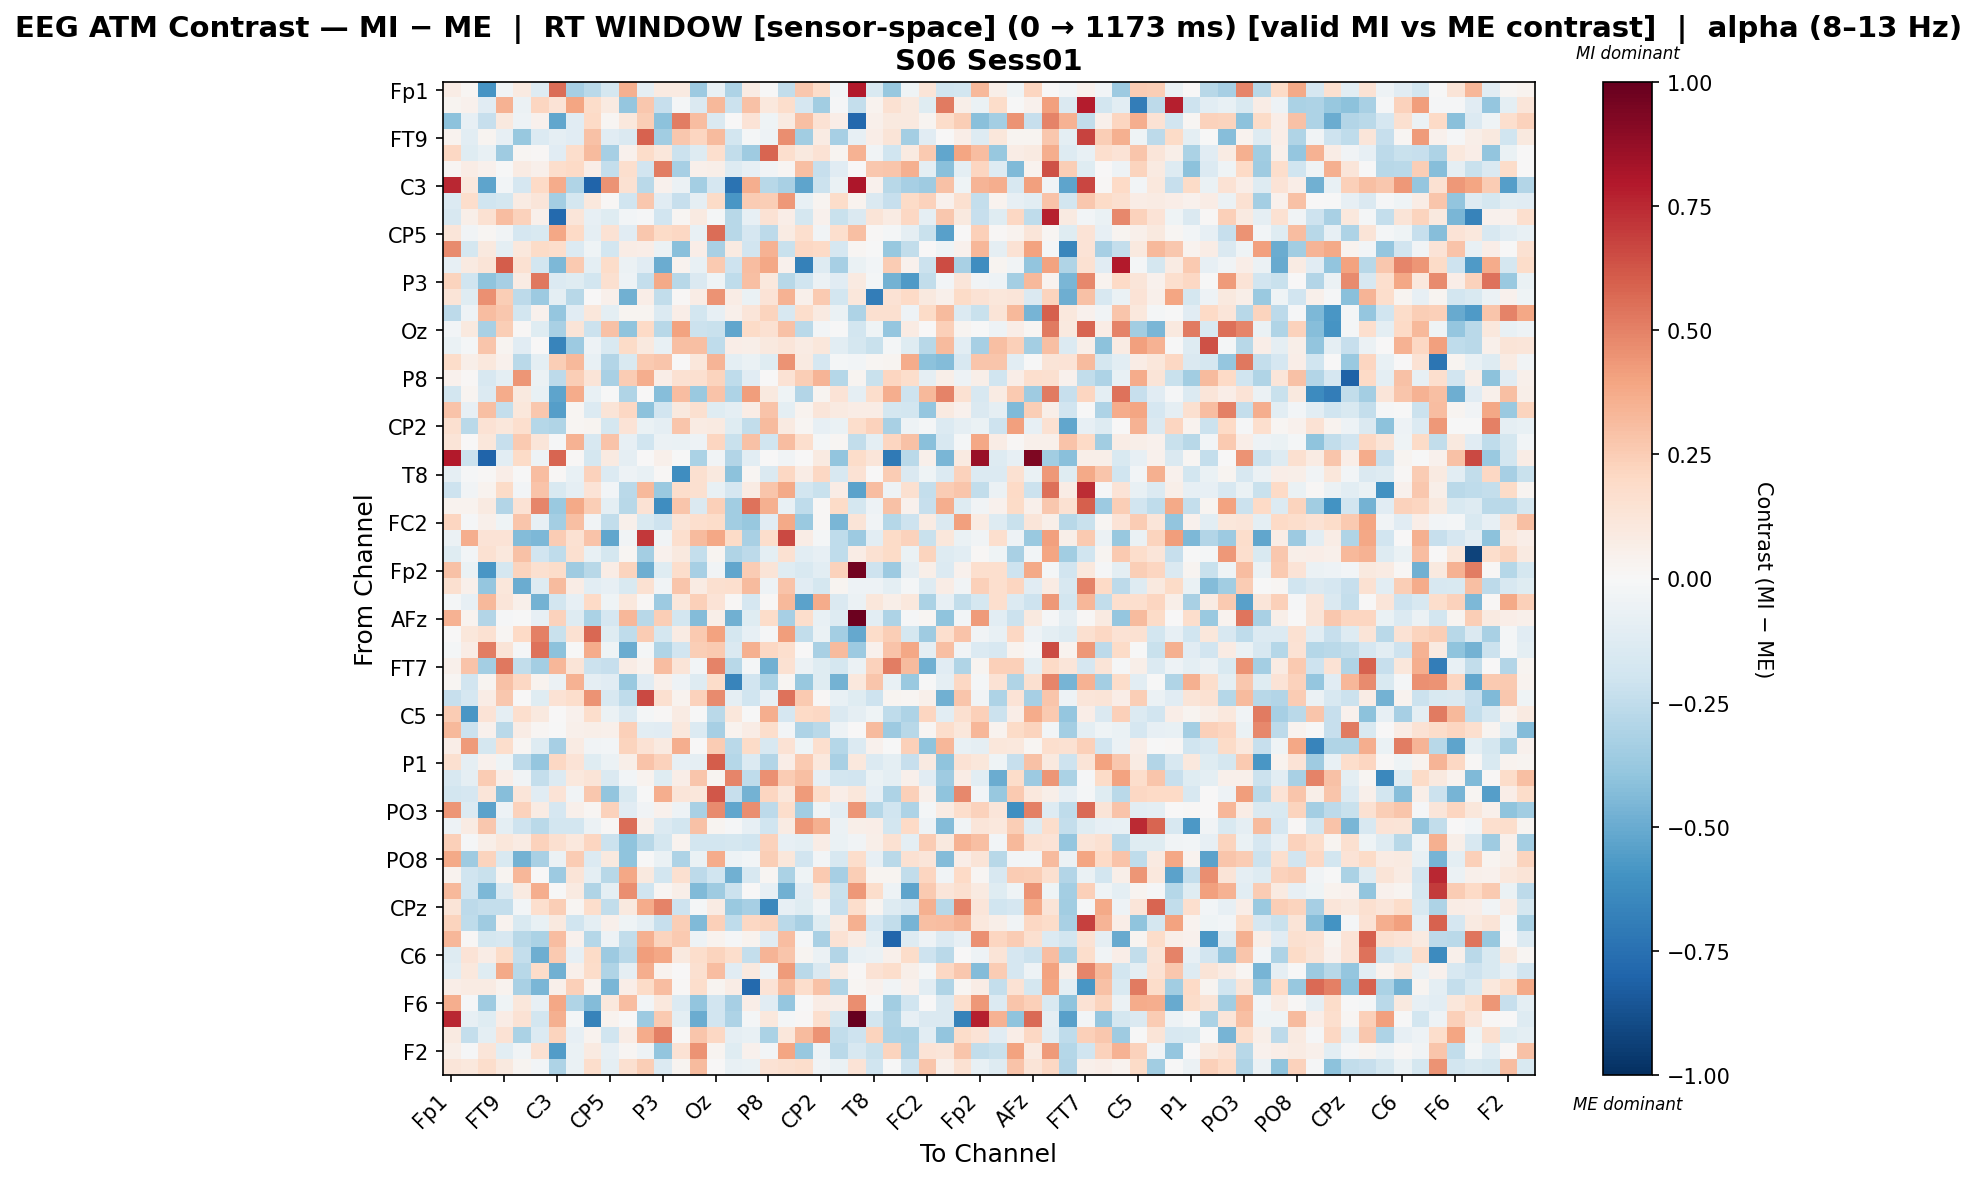

Data behind this chart, as committed beside it:
, Fp1, Fz, F7, FT9, FC5, FC1, C3, T7, TP9, CP5, CP1, Pz, P3, P7, O1, Oz, O2, P4, P8, TP10, CP6, CP2, Cz
Fp1, 0.0775, 0.02268, -0.5914, -0.03532, 0.09092, -0.1309, 0.5567, -0.3294, -0.2697, -0.1725, 0.3554, -0.08658, 0.09163, 0.08602, -0.3652, -0.07202, -0.3114, 0.08574, -0.0003547, -0.249, 0.2722, 0.1797, -0.02811
Fz, 0.02387, 0.04334, -0.117, 0.3467, -0.05675, 0.2115, 0.1346, 0.3908, 0.1811, 0.08831, -0.3853, 0.2664, -0.2281, -0.01668, -0.1412, 0.3216, -0.2176, 0.2926, 0.1061, 0.1757, -0.1707, -0.3451, -0.01448
F7, -0.4134, -0.08271, -0.2296, 0.1002, -0.05349, 0.04662, -0.5193, -0.1139, 0.1976, 0.02126, 0.1077, 0.2491, -0.4109, 0.5103, 0.3056, -0.1428, 0.002629, 0.1403, -0.04558, 0.08811, 0.3016, 0.1439, 0.06682
FT9, 0.03524, -0.109, 0.03111, -0.08343, -0.3801, -0.1354, -0.09299, -0.1145, 0.2901, -0.1116, -0.1437, 0.5935, -0.3512, 0.2688, 0.2139, 0.315, -0.1845, -0.01746, -0.05322, 0.464, -0.3468, 0.08048, -0.3319
FC5, 0.208, -0.1224, -0.07225, -0.3568, 0.02019, 0.01457, -0.1138, 0.1742, 0.3158, -0.3339, 0.04184, 0.1799, 0.1168, -0.2149, -0.1272, 0.1674, -0.2435, -0.3579, 0.5804, 0.1647, 0.09659, 0.1449, 0.02798
FC1, 0.02047, 0.07358, 0.04263, -0.003392, 0.08399, 0.0482, 0.1759, 0.2022, 0.06325, -0.2382, 0.1715, -0.192, 0.5101, -0.3293, 0.05454, 0.0602, -0.1311, -0.08207, -0.03822, 0.01569, 0.3043, -0.2333, -0.1166
C3, 0.7565, 0.1048, -0.5247, -0.02514, -0.1643, 0.2013, 0.3728, -0.2997, -0.8038, 0.4468, 0.1558, -0.2672, 0.04572, -0.06114, -0.3401, -0.1702, -0.7374, 0.3631, -0.2786, -0.3233, -0.5305, -0.2179, -0.06304
T7, -0.1328, 0.173, -0.1966, -0.1791, 0.08509, 0.1217, -0.3388, -0.1775, 0.1063, 0.009759, -0.2018, 0.2689, -0.115, -0.2338, -0.09262, 0.1936, -0.5794, 0.2575, 0.2454, 0.433, -0.07264, 0.02758, 0.1855
TP9, -0.1594, 0.05976, 0.1496, 0.3122, 0.2326, 0.05296, -0.7811, 0.1211, -0.07941, -0.1181, -0.03049, -0.01443, -0.1926, 0.02065, 0.09225, -0.02063, -0.278, -0.07943, 0.1424, 0.07021, -0.1726, 0.04207, -0.225
CP5, 0.1181, -0.03772, 0.01659, -0.03146, -0.1651, -0.1488, 0.383, 0.1997, -0.09049, 0.1476, -0.1134, 0.2695, 0.1887, 0.2055, -0.07463, 0.5584, -0.2777, -0.1703, -0.2595, 0.08204, 0.1706, -0.0321, 0.1663
CP1, 0.4706, -0.176, 0.09755, -0.094, 0.1067, 0.1875, 0.1727, -0.1365, -0.0399, -0.1857, 0.07332, 0.0648, -0.05759, -0.4208, 0.06548, -0.3272, 0.08953, -0.1903, 0.3444, -0.2198, 0.2072, 0.1994, -0.1646
Pz, -0.08536, 0.08989, 0.1274, 0.6056, 0.1531, -0.1835, -0.4514, 0.2613, -0.09952, 0.1843, -0.05734, -0.1141, -0.4972, 0.03702, -0.07725, 0.2604, -0.2051, 0.3075, 0.3863, 0.04304, -0.6793, -0.1305, -0.3302
P3, 0.2188, -0.1976, -0.4002, -0.3302, 0.07945, 0.53, -0.1361, -0.1196, -0.1807, 0.1585, -0.05441, -0.2357, 0.3821, -0.2779, -0.1424, -0.04575, -0.2571, 0.3011, 0.1019, -0.28, -0.1957, -0.05932, -0.1115
P7, 0.1265, -0.1193, 0.4548, 0.2474, -0.2613, -0.3618, -0.09789, -0.2772, 0.004815, 0.04728, -0.4772, 0.06628, -0.2482, 0.01263, 0.07111, 0.4523, 0.07094, -0.06316, 0.1364, 0.3476, 0.04901, 0.2643, -0.1871
O1, -0.2583, -0.05219, 0.3119, 0.2687, -0.1874, 0.04587, -0.3887, -0.1104, 0.1113, -0.1015, 0.02523, 0.031, -0.1381, 0.06965, -0.184, -0.07961, 0.0533, 0.1216, 0.2236, -0.1593, 0.174, 0.08879, -0.06301
Oz, -0.02478, 0.09853, -0.3278, 0.247, 0.014, -0.1222, -0.3272, 0.1316, -0.2141, 0.294, -0.4011, 0.2013, -0.2748, 0.4052, -0.2141, -0.2252, -0.5177, 0.1914, 0.1503, 0.293, -0.2719, -0.02408, -0.006091
O2, -0.06664, -0.01991, 0.2761, 0.02653, -0.1169, 0.007074, -0.6572, -0.3666, -0.04924, -0.1501, 0.1881, 0.1002, -0.07069, 0.2976, 0.297, -0.2555, 0.06599, 0.05894, 0.0967, 0.1191, 0.08292, 0.1136, -0.1029
P4, 0.1826, 0.05605, 0.1027, 0.0432, -0.2674, -0.09444, 0.2469, 0.3222, -0.0705, -0.2931, -0.1552, 0.2608, 0.279, 0.004174, 0.1131, 0.3397, -0.1005, -0.06391, -0.1247, 0.4527, 0.08759, -0.1676, -0.01692
P8, 0.04281, 0.008091, -0.1581, -0.09491, 0.4389, -0.05954, -0.264, 0.2479, 0.1294, -0.326, 0.2559, 0.3671, 0.06842, 0.1533, 0.1601, 0.2196, -0.2533, -0.1094, 0.002258, 0.1439, 0.2441, 0.3394, -0.2879
TP10, -0.1847, 0.02525, -0.135, 0.3714, 0.09464, -0.07258, -0.5242, 0.3683, -0.07186, -0.001481, -0.3021, 0.001978, -0.4293, 0.3114, -0.37, 0.2825, -0.3081, 0.416, 0.09907, -0.03974, -0.2956, 0.02636, 0.1368
CP6, 0.2831, -0.07935, 0.3031, -0.2365, 0.1116, 0.2705, -0.5535, 0.01632, -0.1391, 0.1262, 0.2099, -0.4129, -0.1951, 0.09578, 0.1574, -0.1227, -0.09328, 0.07761, 0.2847, -0.0991, 0.03603, 0.1203, 0.09023
CP2, 0.1574, -0.2677, 0.1444, 0.1149, 0.1641, -0.286, -0.3038, 0.01681, 0.03106, -0.1752, 0.1405, -0.06479, -0.09216, 0.2745, 0.08045, 0.09048, -0.1214, -0.2442, 0.313, 0.08596, 0.0234, -0.079, -0.06967
Cz, 0.1259, 0.003277, 0.1125, -0.2313, 0.2638, 0.1183, -0.008344, 0.3453, -0.1596, 0.2813, -0.08161, -0.2009, -0.06188, -0.06609, -0.05205, 0.2183, -0.219, 0.2931, -0.1972, 0.3061, 0.1689, -0.01596, 0.02244
C4, 0.7945, -0.2123, -0.8019, -0.1071, 0.1875, -0.0493, 0.5832, 0.008639, -0.1778, 0.09058, -0.09144, 0.007083, 0.05442, -0.001317, -0.3131, -0.03821, -0.2936, -0.1027, 0.005564, -0.03509, 0.00389, 0.08648, -0.3938
T8, -0.08851, -0.01533, 0.01102, 0.06961, -0.005708, 0.3105, 0.01074, -0.072, 0.2326, -0.137, -0.05398, -0.07167, 0.009243, -0.6195, 0.1616, 0.09456, -0.4084, 0.02294, -0.1465, 0.2045, 0.07134, 0.2066, -0.1582
FT10, -0.2058, -0.03801, 0.03701, 0.1902, -0.0289, 0.2854, -0.1552, -0.08841, 0.1372, -0.02346, -0.2726, 0.3231, -0.3741, 0.1781, 0.1603, -0.07712, -0.1699, 0.08415, 0.2804, 0.3813, -0.1816, -0.2218, 0.07571
FC6, 0.03295, 0.03627, 0.08894, -0.2933, 0.1475, 0.4883, -0.37, 0.3819, 0.2445, -0.1007, -0.2789, 0.1453, -0.6185, 0.2781, -0.1409, 0.2389, -0.3456, 0.5449, 0.3532, -0.07275, -0.2505, 0.0143, 0.1899
FC2, 0.2163, -0.01243, 0.04758, -0.04395, 0.2742, -0.08068, -0.3372, 0.3008, -0.03159, -0.2497, 0.05342, -0.1494, -0.2034, 0.1264, 0.1699, 0.1817, -0.3447, -0.3769, -0.1124, 0.3788, -0.3721, 0.01541, -0.4563
F4, -0.05598, 0.3601, 0.1341, 0.1371, -0.4324, -0.4481, 0.2575, 0.1488, 0.2879, -0.5217, -0.03138, 0.7056, -0.03386, 0.1695, 0.3192, 0.3866, 0.1932, -0.3225, 0.1748, 0.6574, 0.07611, -0.01625, -0.2574
F8, -0.1194, -0.02546, 0.1555, 0.1088, 0.2934, -0.1949, -0.2554, 0.1576, -0.07499, -0.1745, 0.02273, -0.3433, 0.04186, 0.1005, -0.2359, 0.03037, -0.304, -0.2632, -0.09955, 0.1556, -0.1076, -0.08558, -0.2567
Fp2, 0.2905, -0.06429, -0.5808, -0.1744, 0.2249, 0.1606, 0.181, -0.3529, -0.2765, 0.07241, 0.2222, -0.4904, -0.1213, 0.1743, -0.3319, -0.03329, -0.5163, 0.2508, 0.1321, -0.119, -0.1556, -0.1036, 0.2317
AF7, 0.162, 0.04996, -0.3851, 0.1108, -0.4967, -0.1307, 0.3168, 0.07657, -0.1049, -0.07838, -0.1498, 0.1546, -0.03853, 0.2782, 0.0822, 0.163, 0.1689, 0.3152, -0.0501, 0.2835, -0.1119, -0.1724, 0.02717
AF3, -0.01593, -0.08092, 0.3227, 0.121, 0.05366, -0.4736, -0.1862, -0.0826, 0.1971, -0.03919, 0.1049, 0.01104, -0.3648, 0.1136, 0.2404, 0.1379, 0.01043, -0.1683, 0.008567, 0.3277, -0.5378, 0.369, -0.1436
AFz, 0.348, 0.03684, -0.2899, -0.01498, -0.002425, -0.08462, 0.2286, -0.1285, -0.3166, -0.1673, 0.329, -0.275, 0.2481, -0.1871, -0.4313, 0.05792, -0.4804, -0.1201, 0.1854, -0.3311, 0.1724, -0.07417, -0.1318
F1, 0.0, 0.1164, 0.1507, 0.01872, 0.2014, 0.5039, -0.2242, 0.1506, 0.5745, -0.1244, -0.2556, 0.2563, -0.1756, 0.08013, 0.2656, 0.402, -0.1758, -0.07988, -0.01109, 0.4148, -0.2488, -0.06515, -0.3376
F5, -0.01666, 0.07064, 0.5131, 0.1327, -0.01393, 0.5462, -0.4077, -0.006504, 0.3704, -0.03993, -0.4976, -0.02006, -0.3033, -0.1919, 0.2456, 0.264, -0.1457, 0.358, 0.2093, 0.1658, 0.000139, -0.3241, 0.3162
FT7, 0.04869, 0.2871, -0.3391, 0.5247, -0.2457, -0.3414, 0.3287, 0.1298, -0.2141, -0.2301, 0.07275, 0.03428, 0.3115, 0.1259, -0.02678, 0.4994, -0.2781, -0.02303, -0.4784, 0.1529, -0.05586, -0.1185, -0.1749
FC3, 0.02109, -0.191, 0.02902, 0.2903, 0.2063, 0.03173, -0.06109, 0.3443, -0.09245, -0.1123, -0.3673, -0.1122, 0.04828, -0.05365, -0.1275, 0.1835, -0.6595, -0.188, -0.3173, 0.01987, -0.3789, -0.122, -0.4719
C1, -0.2303, -0.1643, 0.07137, 0.2681, 0.0027, -0.1223, 0.1425, 0.1728, 0.4458, -0.1596, -0.2522, 0.663, 0.1604, 0.03395, 0.2267, 0.4727, -0.08977, -0.1991, -0.08052, 0.5412, 0.262, 0.0115, -0.07518
C5, 0.2526, -0.5811, 0.1368, -0.08814, 0.1708, 0.09525, 0.004714, 0.04012, 0.1762, -0.05581, -0.1341, -0.0216, 0.01551, 0.08362, -0.001586, -0.2658, 0.1115, -0.005573, 0.3639, -0.1647, 0.199, 0.2044, -0.143
TP7, 0.3245, -0.2138, 0.04268, -0.2733, 0.07608, 0.01954, -0.00134, 0.05361, 0.05485, 0.04712, 0.242, -0.1061, -0.111, 0.1047, -0.1368, -0.3307, 0.03213, 0.07157, 0.1726, -0.02735, -0.3113, -0.2717, -0.04757
CP3, 0.06582, 0.4262, -0.1728, 0.1772, 0.02108, -0.1285, -0.3358, 0.07912, -0.03146, -0.03031, 0.2219, 0.1475, 0.08981, 0.3623, 0.0003109, 0.2513, -0.2685, 0.1943, -0.1605, 0.1461, -0.04636, 0.1654, -0.2818
P1, 0.1579, -0.09308, 0.04346, -0.04433, -0.2651, -0.3855, 0.2037, 0.1405, -0.1173, -0.05899, 0.06129, 0.2823, 0.234, -0.08393, -0.08948, 0.6036, -0.2886, -0.1397, -0.2914, 0.06425, 0.2608, 0.1073, -0.3232
P5, -0.1621, -0.09345, 0.253, 0.06962, -0.03391, -0.2365, -0.1402, 0.1044, 0.1287, -0.1408, -0.03054, 0.03474, -0.1222, 0.06701, 0.2757, 0.0253, 0.4847, -0.2544, 0.4547, 0.2546, 0.3028, -0.07978, -0.1824
PO7, -0.1869, -0.1673, 0.1221, -0.4265, 0.1212, -0.1161, 0.1332, -0.03838, 0.2715, -0.3944, -0.1494, -0.0006299, 0.3604, 0.1228, 0.1117, 0.6229, -0.2276, -0.4735, 0.2129, 0.1121, 0.427, 0.1874, 0.06656
PO3, 0.4439, -0.1379, -0.5336, -0.05103, 0.2276, 0.08239, -0.1666, 0.05449, 0.01934, 0.2282, -0.1129, -0.0374, 0.04144, -0.05291, -0.3262, 0.472, -0.5166, 0.4681, -0.2615, 0.1747, -0.3474, -0.04531, -0.1045
POz, -0.05077, 0.07833, 0.2676, -0.09776, -0.2079, -0.2686, -0.1874, -0.1849, -0.05745, 0.01272, 0.5579, 0.04767, -0.1334, -0.1798, 0.2928, 0.02825, -0.01217, -0.08468, -0.2002, 0.0856, 0.4302, 0.3584, -0.06031
PO4, 0.2366, -0.007884, 0.0567, 0.116, 0.08068, 0.2282, 0.1639, 0.1053, 0.2168, -0.2127, -0.4032, -0.2756, -0.1782, 0.03618, -0.1861, -0.1835, -0.1725, -0.1959, 0.2287, -0.08551, -0.09446, 0.07361, -0.06976
PO8, 0.3827, -0.3548, 0.2194, -0.1562, -0.4733, -0.3271, -0.0549, 0.2537, -0.133, 0.09782, -0.4, -0.007541, -0.0653, -0.3086, -0.06776, 0.3719, -0.05216, -0.02368, 0.2489, 0.1115, -0.1894, -0.02893, -0.1599
P6, 0.0374, -0.1996, -0.2198, 0.02515, 0.3354, 0.002028, -0.3653, 0.1272, -0.101, -0.2741, 0.3852, 0.09687, -0.1809, 0.1619, -0.263, -0.2027, -0.4828, -0.1615, 0.01607, -0.3138, -0.04018, 0.263, -0.3349
P2, 0.3258, -0.1997, -0.4494, -0.1383, 0.08781, 0.3646, -0.00742, 0.08957, -0.297, -0.09668, 0.4656, -0.201, 0.02148, 0.056, -0.4441, -0.3565, -0.2181, 0.0, -0.0851, -0.4826, -0.1156, 0.1055, -0.2252
CPz, 0.1302, -0.2604, -0.2412, -0.2379, -0.02398, 0.1701, 0.2485, 0.01796, 0.1785, -0.2495, 0.09745, 0.3726, 0.4928, -0.2087, -0.01797, 0.0807, -0.3698, -0.33, -0.6448, -0.0806, -0.1244, -0.03276, -0.228
CP4, 0.2212, -0.2506, -0.3541, 0.03902, -0.1486, -0.07083, 0.09662, -0.2011, -0.09659, 0.04901, -0.04357, -0.09159, -0.233, 0.2497, -0.4419, 0.2368, -0.2578, 0.2092, 0.2244, -0.2661, -0.3239, -0.1185, 0.08095
TP8, 0.3318, 0.01379, -0.1726, -0.1612, -0.2792, -0.3132, 0.309, 0.04053, -0.2815, -0.05463, -0.2445, 0.3547, 0.2251, 0.2582, -0.04782, 0.03416, -0.009709, 0.03595, -0.1167, 0.3056, -0.009059, -0.3241, 0.1454
C6, -0.1251, 0.1393, 0.07343, 0.1931, -0.2383, -0.4844, 0.2611, -0.08428, 0.1898, -0.364, -0.2668, 0.4218, 0.3884, 0.1001, 0.1744, 0.226, 0.1722, -0.2398, 0.3412, 0.2738, 0.02532, -0.05813, -0.2927
C2, -0.1037, 0.1068, -0.1222, 0.3777, -0.2812, 0.1821, -0.4835, 0.04812, 0.1799, -0.3022, -0.0895, 0.361, 0.03407, 0.0007493, 0.1598, 0.3055, -0.1108, 0.09869, -0.04942, 0.4277, -0.2706, -0.1423, 0.08332
FT8, 0.06331, 0.08031, 0.08565, 0.03901, -0.3272, -0.4561, 0.04838, 0.236, 0.03286, -0.4587, 0.06964, 0.1888, 0.3081, 0.01334, 0.1776, 0.02449, 0.07534, -0.7804, 0.1386, 0.3149, 0.1796, 0.2952, -0.304
F6, 0.364, -0.01531, -0.3585, -0.04142, 0.1103, -0.08105, 0.3832, -0.2981, -0.434, 0.107, 0.3093, -0.02402, 0.1083, -0.1394, -0.3933, -0.1943, -0.3326, 0.06602, -0.114, -0.3879, -0.001042, 0.07438, 0.06389
AF8, 0.7542, -0.08544, -0.1221, 0.07339, 0.1459, -0.1851, 0.3586, -0.01594, -0.6686, 0.03598, 0.005336, -0.3657, 0.262, -0.09975, -0.4931, -0.1887, -0.3102, -0.02081, 0.1086, -0.0191, 0.009347, 0.1699, -0.1732
AF4, 0.08915, -0.2422, -0.1002, 0.1468, -0.3155, -0.1405, 0.221, -0.08495, 0.03536, -0.1974, 0.07727, 0.373, 0.5016, 0.008572, 0.2743, 0.2067, -0.08669, -0.07304, -0.3189, 0.1147, 0.3141, 0.4506, -0.2437
... 2 more rows
